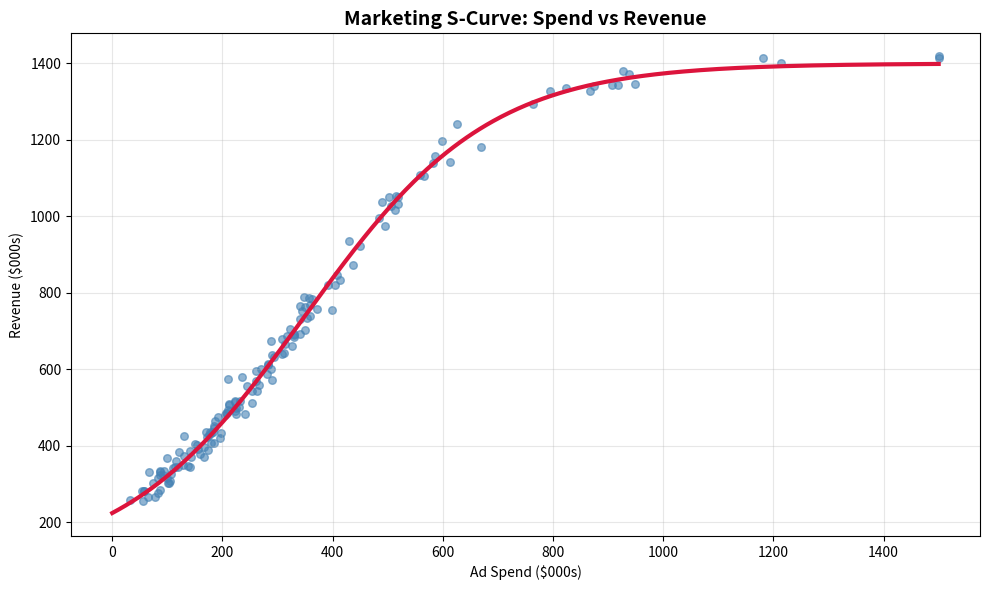

Recreate this plot in Python.
import matplotlib.pyplot as plt
import numpy as np

# Set seed for reproducible results
np.random.seed(42)


def smooth_s_curve(
    x, max_revenue=1400000, growth_rate=0.000006, inflection=350000, baseline=80000
):
    """Smooth logistic S-curve for marketing spend vs revenue"""
    return baseline + (max_revenue - baseline) / (
        1 + np.exp(-growth_rate * (x - inflection))
    )


# Generate realistic spend data
spend = np.sort(np.random.lognormal(mean=12.5, sigma=0.8, size=150))
spend = np.clip(spend, 0, 1500000)

# Create smooth trend line
spend_smooth = np.linspace(0, 1500000, 500)
revenue_smooth = smooth_s_curve(spend_smooth)

# Add realistic noise to data points
revenue_data = smooth_s_curve(spend) + np.random.normal(0, 25000, len(spend))

# Create clean plot
plt.figure(figsize=(10, 6))
plt.scatter(spend / 1000, revenue_data / 1000, alpha=0.6, color="steelblue", s=30)
plt.plot(spend_smooth / 1000, revenue_smooth / 1000, color="crimson", linewidth=3)

plt.title("Marketing S-Curve: Spend vs Revenue", fontsize=14, fontweight="bold")
plt.xlabel("Ad Spend ($000s)")
plt.ylabel("Revenue ($000s)")
plt.grid(True, alpha=0.3)
plt.tight_layout()
plt.show()
